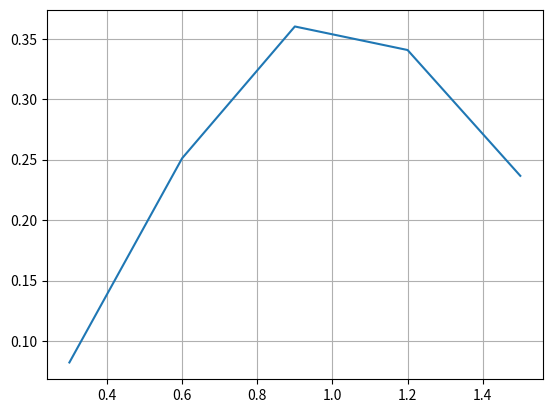

Here is the Python script that generated this plot:
# MÉTODO DE RUNGE-KUTTA -- ORDEN 4

import matplotlib.pyplot as plt
from math import e

def true_solucion(x):
    return x**2*e**(-x**2)

def rungekutta4(f, x, y, h, n):
    '''
    Función que implementa el método de Runge-Kutta para resolver una EDO
    '''
    u = []
    v = []
    for i in range(n):
        k1 = f(x, y)
        k2 = f(x + (h/2), y + (h/2)*k1)
        k3 = f(x + (h/2), y + (h/2)*k2)
        k4 = f(x + h, y + h*k3)
        a1 = 1/6
        a2 = 1/3
        a3 = 1/3
        a4 = 1/6
        x = x + h
        y = y + h * (a1*k1 + a2*k2 + a3*k3 + a4*k4)
        u.append(x)
        v.append(y)
    return u, v

def f(x, y):
    '''
    Aquí se define la EDO
    '''
    return 2*x*(e**(-x**2)-y)


def error(v, v_aprox):
    '''
    Devuelve el error absoluto
    '''
    return abs(v - v_aprox)


# DATOS
x_inicial = 0
x_final = 1.5
x = 0
y = 0
n = 5
h = (x_final - x_inicial)/n

# Aplicamos el método de Euler
u, v = rungekutta4(f, x, y, h, n)

# Solución real y solución del método
solucion_metodo = round(v[-1], 7)
print('w_100: ', solucion_metodo)
solucion_real = round(true_solucion(1.5), 7)
print('Solucion real: ', solucion_real)

# Error
error = error(solucion_real, v[-1])
print('Error: ', round(error, 7))

# Graficar la solución
plt.plot(u, v)
plt.grid(True)
#plt.show()